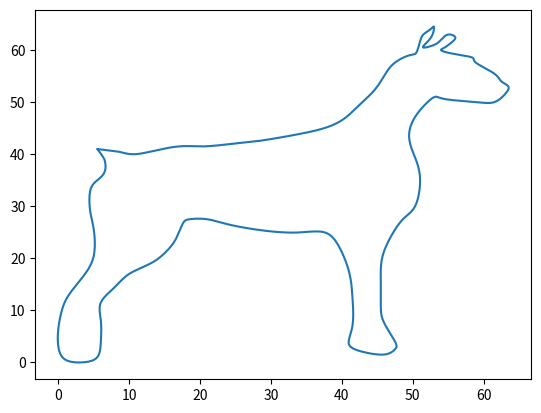

Here is the Python script that generated this plot:
import matplotlib.pyplot as plt
import numpy as np

xn = [5.5, 8.5, 10.5, 13, 17, 20.5, 24.5, 28, 32.5, 37.5, 40.5, 42.5, 45, 47,
49.5, 50.5, 51, 51.5, 52.5, 53, 52.8, 52, 51.5, 53, 54, 55, 56, 55.5, 54.5, 54, 55, 57, 58.5,
59, 61.5, 62.5, 63.5, 63, 61.5, 59, 55, 53.5, 52.5, 50.5, 49.5, 50, 51, 50.5, 49, 47.5, 46,
45.5, 45.5, 45.5, 46, 47.5, 47.5, 46, 43, 41, 41.5, 41.5, 41, 39.5, 37.5, 34.5, 31.5, 28, 24,
21, 18.5, 17.5, 16.5, 15, 13, 10, 8, 6, 6, 6, 5.5, 3.5, 1, 0, 0, 0.5, 1.5, 3.5, 5, 5, 4.5, 4.5, 5.5,
6.5, 6.5, 5.5]

yn = [41, 40.5, 40, 40.5, 41.5, 41.5, 42, 42.5, 43.5, 45, 47, 49.5, 53, 57, 59,
59.5, 61.5, 63, 64, 64.5, 63, 61.5, 60.5, 61, 62, 63, 62.5, 61.5, 60.5, 60, 59.5, 59, 58.5,
57.5, 55.5, 54, 53, 51.5, 50, 50, 50.5, 51, 50.5, 47.5, 44, 40.5, 36, 30.5, 28, 25.5, 21.5,
18, 14.5, 10.5, 7.50, 4, 2.50, 1.50, 2, 3.50, 7, 12.5, 17.5, 22.5, 25, 25, 25, 25.5, 26.5,
27.5, 27.5, 26.5, 23.5, 21, 19, 17, 14.5, 11.5, 8, 4, 1, 0, 0.5, 3, 6.50, 10, 13, 16.5, 20.5,
25.5, 29, 33, 35, 36.5, 39, 41]

tn = [i/95 for i in range(95)]


def interpolMatrix(points, values):
  n = len(values) - 1
  q = np.zeros(n)
  u = np.zeros(n)
  p = np.zeros(n)
  m = np.zeros(n+1)
  q[0] = 0
  u[0] = 0

  def h(k):
    return points[k] - points[k-1]
  
  def lam(k):
    return h(k)/(h(k)+h(k+1))
  
  def f(a,b):
    if a == b:
      return values[a]
    return (f(a+1,b) - f(a,b-1))/(points[b]-points[a])
  
  def d(k):
    return 6*f(k-1,k+1)

  for k in range(1,n-1):
    p[k] = 2+(q[k-1]*lam(k))
    q[k] = (lam(k)-1)/p[k]
    u[k] = (d(k)-lam(k)*u[k-1])/p[k]
  
  m[n] = 0
  m[n-1] = u[n-2]

  for k in range(n-2,1,-1):
    m[k] = u[k] + q[k]*m[k+1]
  
  return m


def interpolValue(x, points, values):
  n = len(values) - 1
  m = interpolMatrix(points, values)

  def h(k):
    return points[k] - points[k-1]

  i = n-1
  while x - points[i] < 0:
    i = i-1
  
  a = (m[i+1]-m[i])/(6*h(i))
  b = m[i]/2
  c = (((values[i+1] - values[i])/h(i)) - (h(i)*(m[i+1]+2*m[i])/6))
  s = values[i] + (x-points[i])*(c+(x-points[i])*(b+(x-points[i])*a))
  return s


M = 1000
dogX = np.zeros(M)
dogY = np.zeros(M)
for i in range(M):
  dogX[i] = interpolValue(i/M, tn, xn)
  dogY[i] = interpolValue(i/M, tn, yn)


print(xn[94])
print(interpolValue(1, tn, xn))

plt.plot(dogX, dogY)
plt.show()
